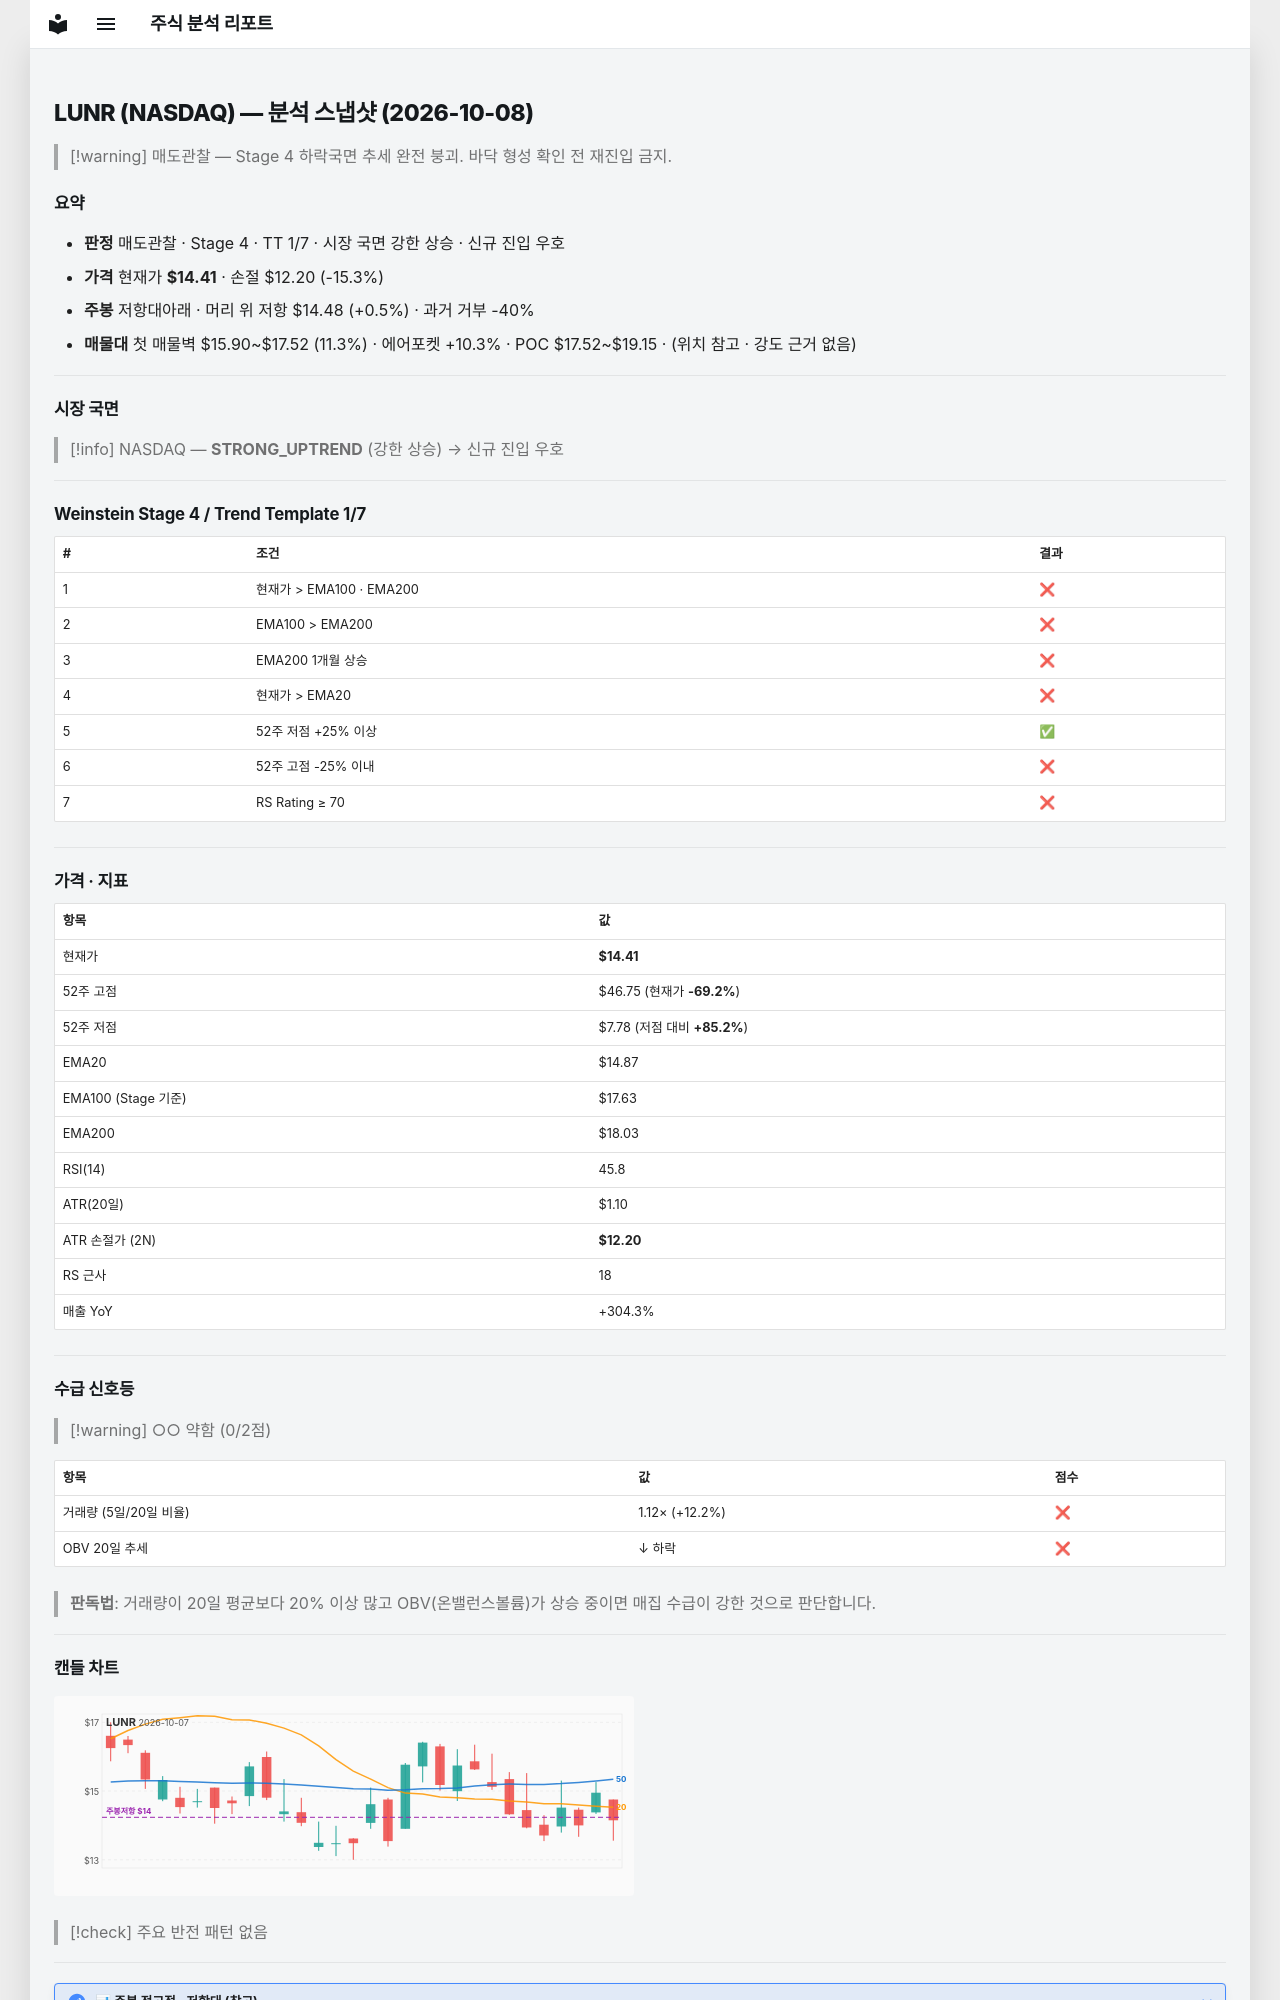

repository: soloandco/stock-reports · page: snapshots/LUNR-2026-10-08/index.html · generator: mkdocs

---
type: analysis-snapshot
title: LUNR 분석 스냅샷
ticker: LUNR
market: NASDAQ
created: 2026-10-08
updated: 2026-10-08
bar-date: 2026-10-07
verdict: 매도관찰
real-rr: 0.03
sma50-gap-pct: -3.1
weekly-position: 저항대아래
weekly-overhead-price: 14.48
weekly-overhead-pct: 0.5
stage: 4
trend-template-score: 1
tt-max: 7
ma-set: ema-20-100-200
price: 14.40999984741211
stop-price: 12.201844251017
market-regime: STRONG_UPTREND
supply-demand-score: 0/2
supply-demand-label: 약함
status: tracking
tags:
  - stock-agent
  - watchlist
  - LUNR
  - analysis
related:
  - "[[analysis-template]]"
---

# LUNR (NASDAQ) — 분석 스냅샷 (2026-10-08)

> [!warning] 매도관찰 — Stage 4 하락국면
> 추세 완전 붕괴. 바닥 형성 확인 전 재진입 금지.

## 요약

- **판정** 매도관찰 · Stage 4 · TT 1/7 · 시장 국면 강한 상승 · 신규 진입 우호
- **가격** 현재가 **$14.41** · 손절 $12.20 (-15.3%)
- **주봉** 저항대아래 · 머리 위 저항 $14.48 (+0.5%) · 과거 거부 -40%
- **매물대** 첫 매물벽 $15.90~$17.52 (11.3%) · 에어포켓 +10.3% · POC $17.52~$19.15 · (위치 참고 · 강도 근거 없음)

---

## 시장 국면

> [!info] NASDAQ — **STRONG_UPTREND** (강한 상승) → 신규 진입 우호

---

## Weinstein Stage 4 / Trend Template 1/7

| # | 조건 | 결과 |
|---|------|------|
| 1 | 현재가 > EMA100 · EMA200 | ❌ |
| 2 | EMA100 > EMA200 | ❌ |
| 3 | EMA200 1개월 상승 | ❌ |
| 4 | 현재가 > EMA20 | ❌ |
| 5 | 52주 저점 +25% 이상 | ✅ |
| 6 | 52주 고점 -25% 이내 | ❌ |
| 7 | RS Rating ≥ 70 | ❌ |

---

## 가격 · 지표

| 항목 | 값 |
|------|---|
| 현재가 | **$14.41** |
| 52주 고점 | $46.75 (현재가 **-69.2%**) |
| 52주 저점 | $7.78 (저점 대비 **+85.2%**) |
| EMA20 | $14.87 |
| EMA100 (Stage 기준) | $17.63 |
| EMA200 | $18.03 |
| RSI(14) | 45.8 |
| ATR(20일) | $1.10 |
| ATR 손절가 (2N) | **$12.20** |
| RS 근사 | 18 |
| 매출 YoY | +304.3% |

---
## 수급 신호등

> [!warning] ○○ 약함 (0/2점)

| 항목 | 값 | 점수 |
|------|------|------|
| 거래량 (5일/20일 비율) | 1.12× (+12.2%) | ❌ |
| OBV 20일 추세 | ↓ 하락 | ❌ |

> **판독법**: 거래량이 20일 평균보다 20% 이상 많고 OBV(온밸런스볼륨)가 상승 중이면 매집 수급이 강한 것으로 판단합니다.

---
